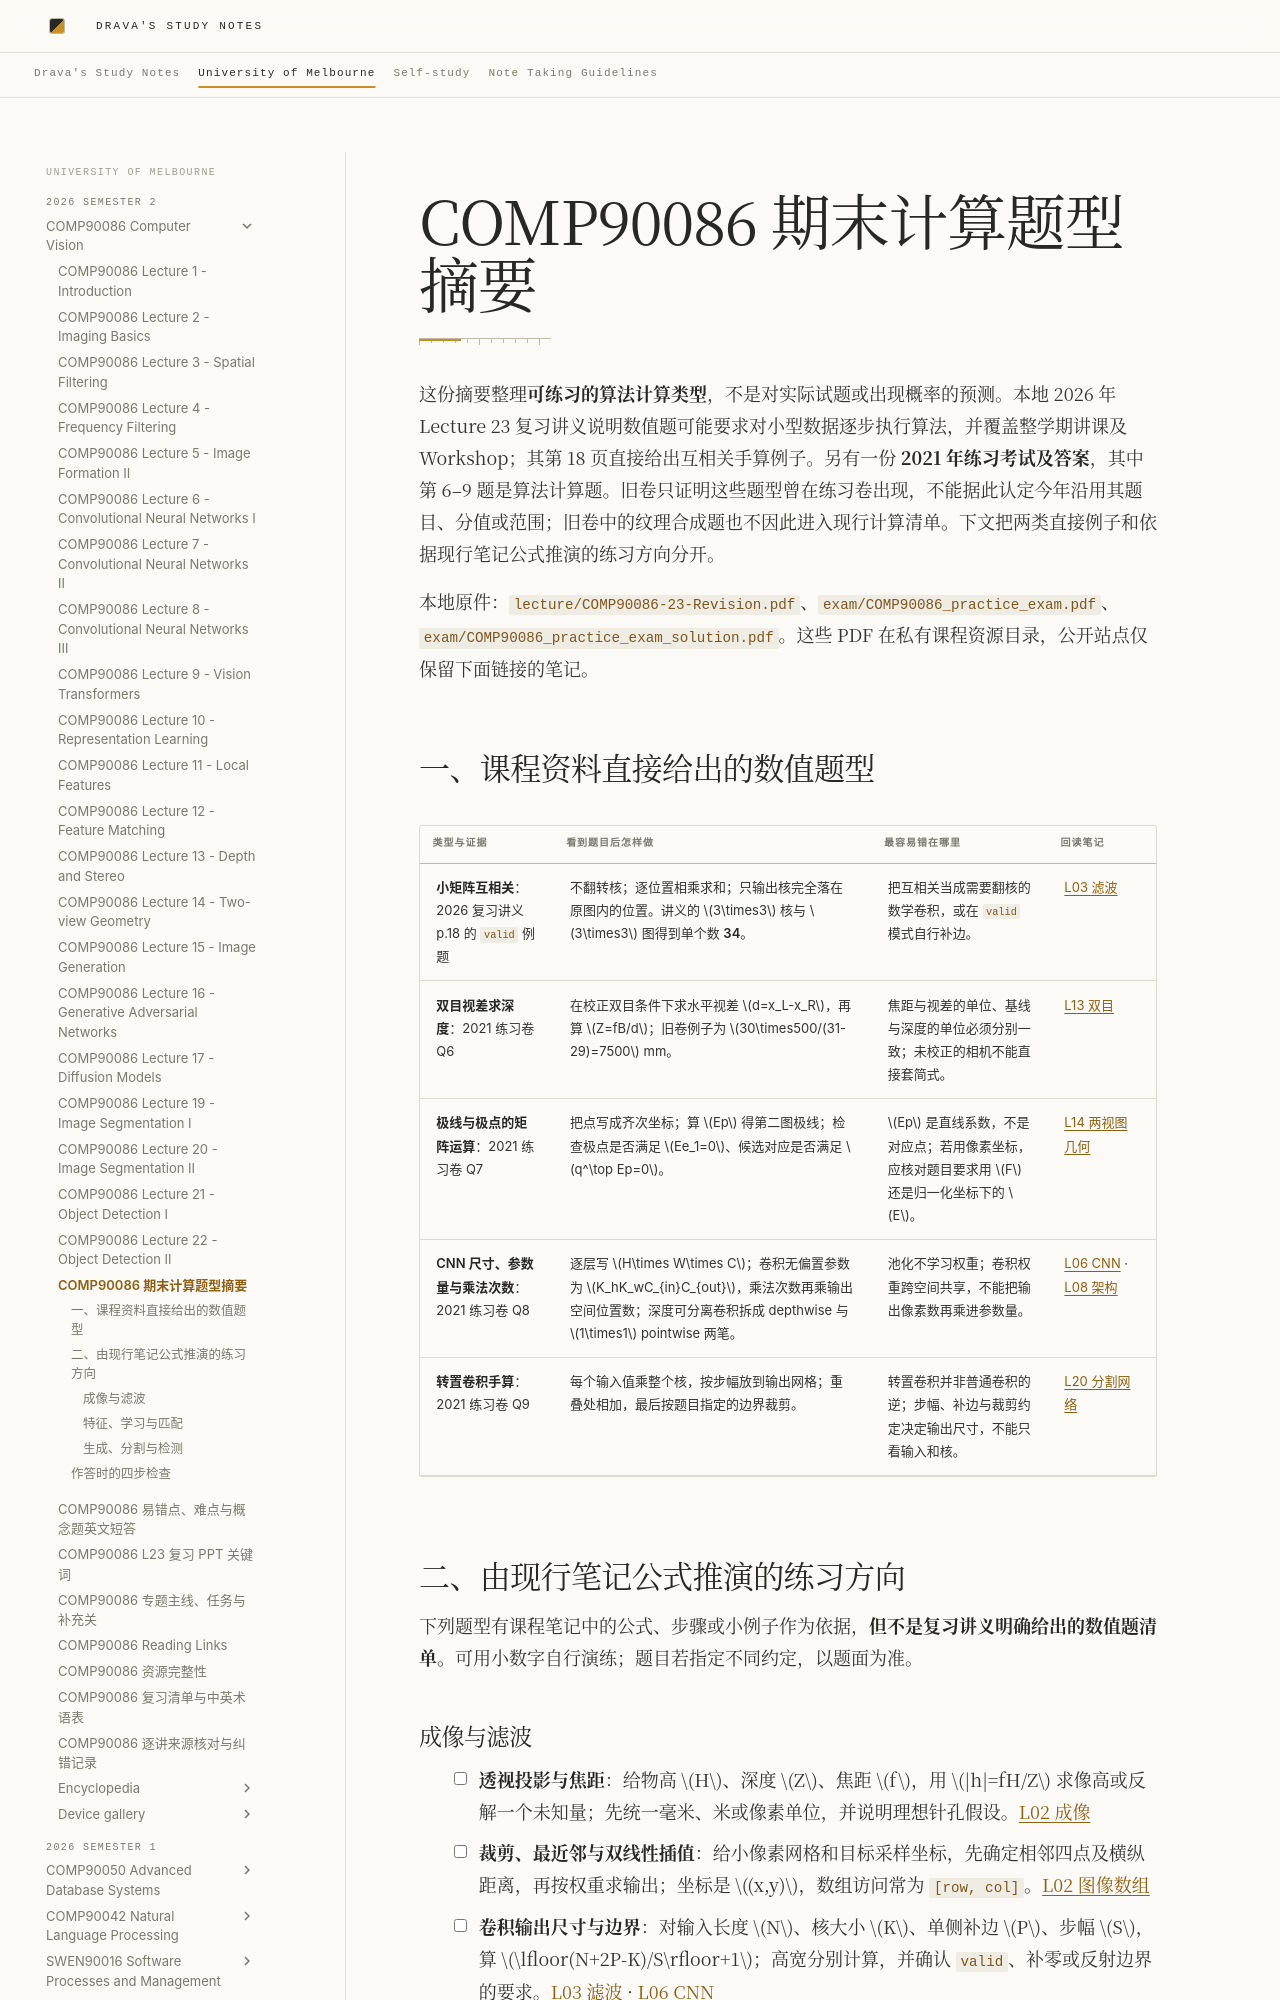

repository: DravaMmonk/study-notes · page: Unimelb/26S2/CV/EXAM-CALCULATION-TYPES.html · generator: mkdocs

# COMP90086 期末计算题型摘要

这份摘要整理**可练习的算法计算类型**，不是对实际试题或出现概率的预测。本地 2026 年 Lecture 23 复习讲义说明数值题可能要求对小型数据逐步执行算法，并覆盖整学期讲课及 Workshop；其第 18 页直接给出互相关手算例子。另有一份 **2021 年练习考试及答案**，其中第 6–9 题是算法计算题。旧卷只证明这些题型曾在练习卷出现，不能据此认定今年沿用其题目、分值或范围；旧卷中的纹理合成题也不因此进入现行计算清单。下文把两类直接例子和依据现行笔记公式推演的练习方向分开。

本地原件：`lecture/COMP90086-23-Revision.pdf`、`exam/COMP90086_practice_exam.pdf`、`exam/COMP90086_practice_exam_solution.pdf`。这些 PDF 在私有课程资源目录，公开站点仅保留下面链接的笔记。

## 一、课程资料直接给出的数值题型

| 类型与证据 | 看到题目后怎样做 | 最容易错在哪里 | 回读笔记 |
| --- | --- | --- | --- |
| **小矩阵互相关**：2026 复习讲义 p.18 的 `valid` 例题 | 不翻转核；逐位置相乘求和；只输出核完全落在原图内的位置。讲义的 $3\times3$ 核与 $3\times3$ 图得到单个数 **34**。 | 把互相关当成需要翻核的数学卷积，或在 `valid` 模式自行补边。 | [L03 滤波](03-filters.md) |
| **双目视差求深度**：2021 练习卷 Q6 | 在校正双目条件下求水平视差 $d=x_L-x_R$，再算 $Z=fB/d$；旧卷例子为 $30\times500/(31-29)=7500$ mm。 | 焦距与视差的单位、基线与深度的单位必须分别一致；未校正的相机不能直接套简式。 | [L13 双目](13-depth-stereo.md) |
| **极线与极点的矩阵运算**：2021 练习卷 Q7 | 把点写成齐次坐标；算 $Ep$ 得第二图极线；检查极点是否满足 $Ee_1=0$、候选对应是否满足 $q^\top Ep=0$。 | $Ep$ 是直线系数，不是对应点；若用像素坐标，应核对题目要求用 $F$ 还是归一化坐标下的 $E$。 | [L14 两视图几何](14-two-view-geometry.md) |
| **CNN 尺寸、参数量与乘法次数**：2021 练习卷 Q8 | 逐层写 $H\times W\times C$；卷积无偏置参数为 $K_hK_wC_{in}C_{out}$，乘法次数再乘输出空间位置数；深度可分离卷积拆成 depthwise 与 $1\times1$ pointwise 两笔。 | 池化不学习权重；卷积权重跨空间共享，不能把输出像素数再乘进参数量。 | [L06 CNN](06-cnns-i.md) · [L08 架构](08-cnns-iii.md) |
| **转置卷积手算**：2021 练习卷 Q9 | 每个输入值乘整个核，按步幅放到输出网格；重叠处相加，最后按题目指定的边界裁剪。 | 转置卷积并非普通卷积的逆；步幅、补边与裁剪约定决定输出尺寸，不能只看输入和核。 | [L20 分割网络](20-segmentation-ii.md) |

## 二、由现行笔记公式推演的练习方向

下列题型有课程笔记中的公式、步骤或小例子作为依据，**但不是复习讲义明确给出的数值题清单**。可用小数字自行演练；题目若指定不同约定，以题面为准。
